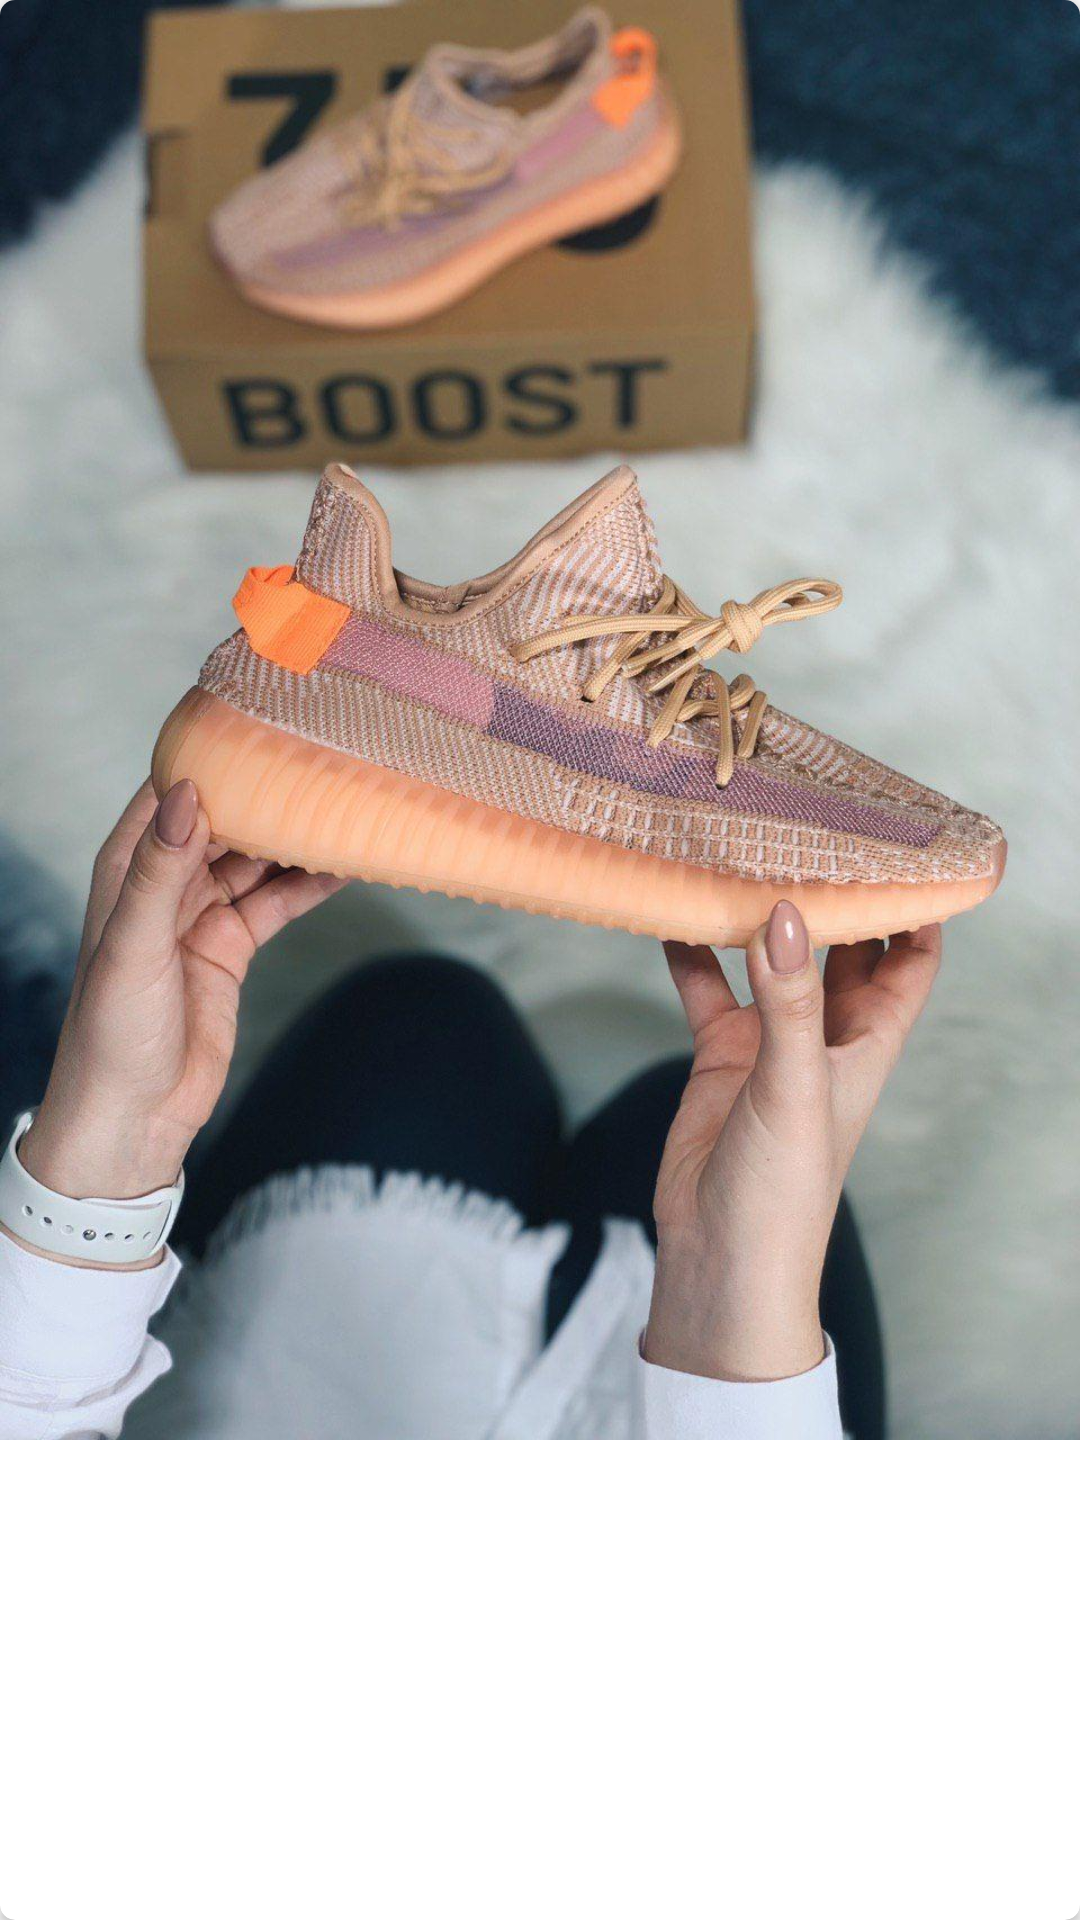

Reconstruct the res/layout file that produces this screen, plus the resources it refers to.
<!-- AndroidManifest.xml: application theme AppTheme -->
<!-- res/layout/photo_card.xml -->
<?xml version="1.0" encoding="utf-8"?>
<androidx.cardview.widget.CardView
    xmlns:app="http://schemas.android.com/apk/res-auto"
    xmlns:android="http://schemas.android.com/apk/res/android"
    xmlns:tools="http://schemas.android.com/tools"
    android:layout_width="match_parent"
    android:layout_height="wrap_content"
    android:layout_margin="5dp"
    app:cardCornerRadius="5dp"
    >

    <androidx.constraintlayout.widget.ConstraintLayout
        android:layout_width="match_parent"
        android:layout_height="match_parent">

        <ImageView
            android:id="@+id/iv_photo"
            android:layout_width="match_parent"
            android:layout_height="wrap_content"
            android:adjustViewBounds="true"
            android:scaleType="fitStart"
            android:src="@drawable/snekers_photo"
            app:layout_constraintBottom_toBottomOf="parent"
            app:layout_constraintEnd_toEndOf="parent"
            app:layout_constraintHorizontal_bias="0.0"
            app:layout_constraintStart_toStartOf="parent"
            app:layout_constraintTop_toTopOf="parent"
            app:layout_constraintVertical_bias="0.0" />
    </androidx.constraintlayout.widget.ConstraintLayout>

</androidx.cardview.widget.CardView>
<!-- resources referenced by this layout -->
<resources>
  <!-- drawable snekers_photo: jpg bitmap (drawable, 148437 bytes) -->
  <style name="AppTheme" parent="Theme.MaterialComponents.DayNight.NoActionBar.Bridge">
          
          <item name="colorPrimary">@color/headerColor</item>
          <item name="colorPrimaryDark">#2C2C2C</item>
          <item name="colorAccent">#4CAF50</item>
      </style>
  <color name="headerColor">#E6E6E6</color>
</resources>
